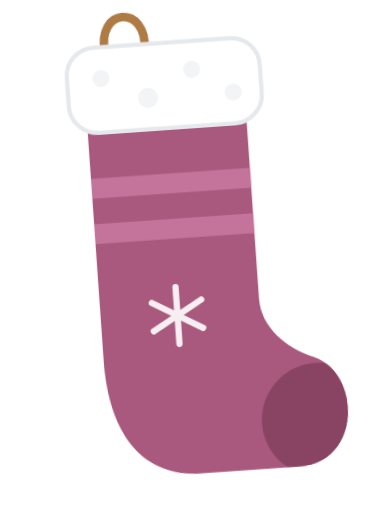
t = 0.00 s
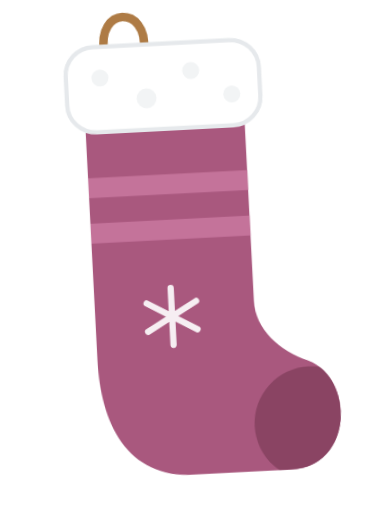
t = 0.43 s
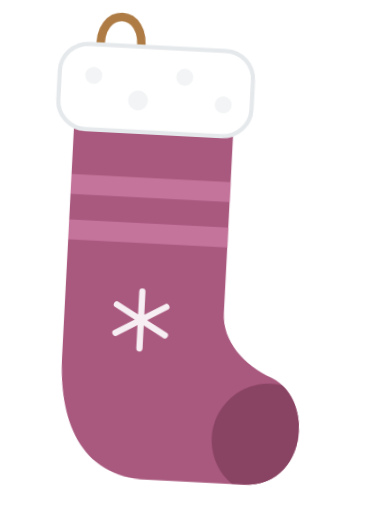
t = 1.28 s
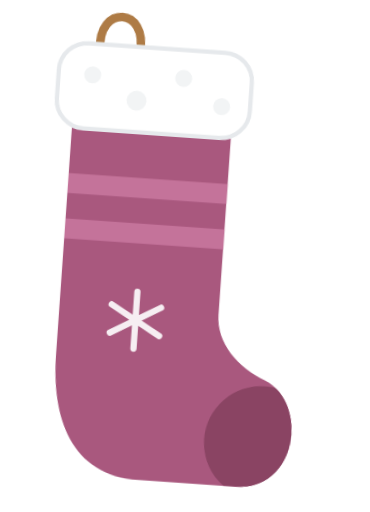
t = 1.70 s
t = 2.13 s: frame unchanged from t = 1.28 s, image omitted
t = 2.98 s: frame unchanged from t = 0.43 s, image omitted

The animated SVG that drew these frames (rendered in a browser with its animation timeline set to each time). Animation: 1 CSS @keyframes rule; one cycle of 3.40 s, repeats indefinitely.

<svg xmlns="http://www.w3.org/2000/svg" width="130" height="180" viewBox="0 0 130 180" aria-hidden="true"><style>
.s{transform-origin:43px 6px;animation:sway 3.4s ease-in-out infinite}
@keyframes sway{0%,100%{transform:rotate(-4deg)}50%{transform:rotate(4deg)}}@media (prefers-reduced-motion:reduce){*{animation:none!important}}</style><g class="s">
<path d="M36 18 C34 2 52 2 50 18" fill="none" stroke="#AE7B45" stroke-width="3" stroke-linecap="round"/>
<defs><clipPath id="sc"><path d="M28 40 H84 V108 C84 118 92 126 102 130 C118 137 116 168 94 168 H60 C36 168 28 148 28 126Z"/></clipPath></defs>
<path d="M28 40 H84 V108 C84 118 92 126 102 130 C118 137 116 168 94 168 H60 C36 168 28 148 28 126Z" fill="#A9587E"/>
<g clip-path="url(#sc)"><rect x="20" y="62" width="100" height="7" fill="#C4739A"/><rect x="20" y="78" width="100" height="7" fill="#C4739A"/>
<circle cx="102" cy="152" r="20" fill="#8A4463"/><circle cx="34" cy="160" r="16" fill="#8A4463" opacity=".0"/></g>
<g transform="translate(55 112)" stroke="#fff" stroke-width="2.2" stroke-linecap="round" opacity=".9"><path d="M0 -10V10M-8.7 -5L8.7 5M-8.7 5L8.7 -5"/></g>
<rect x="22" y="16" width="68" height="30" rx="10" fill="#fff" stroke="#E6E9EC" stroke-width="1.5"/>
<g fill="#F2F4F5"><circle cx="34" cy="27" r="3"/><circle cx="50" cy="35" r="3.5"/><circle cx="66" cy="26" r="3"/><circle cx="80" cy="35" r="3"/></g>
</g></svg>
